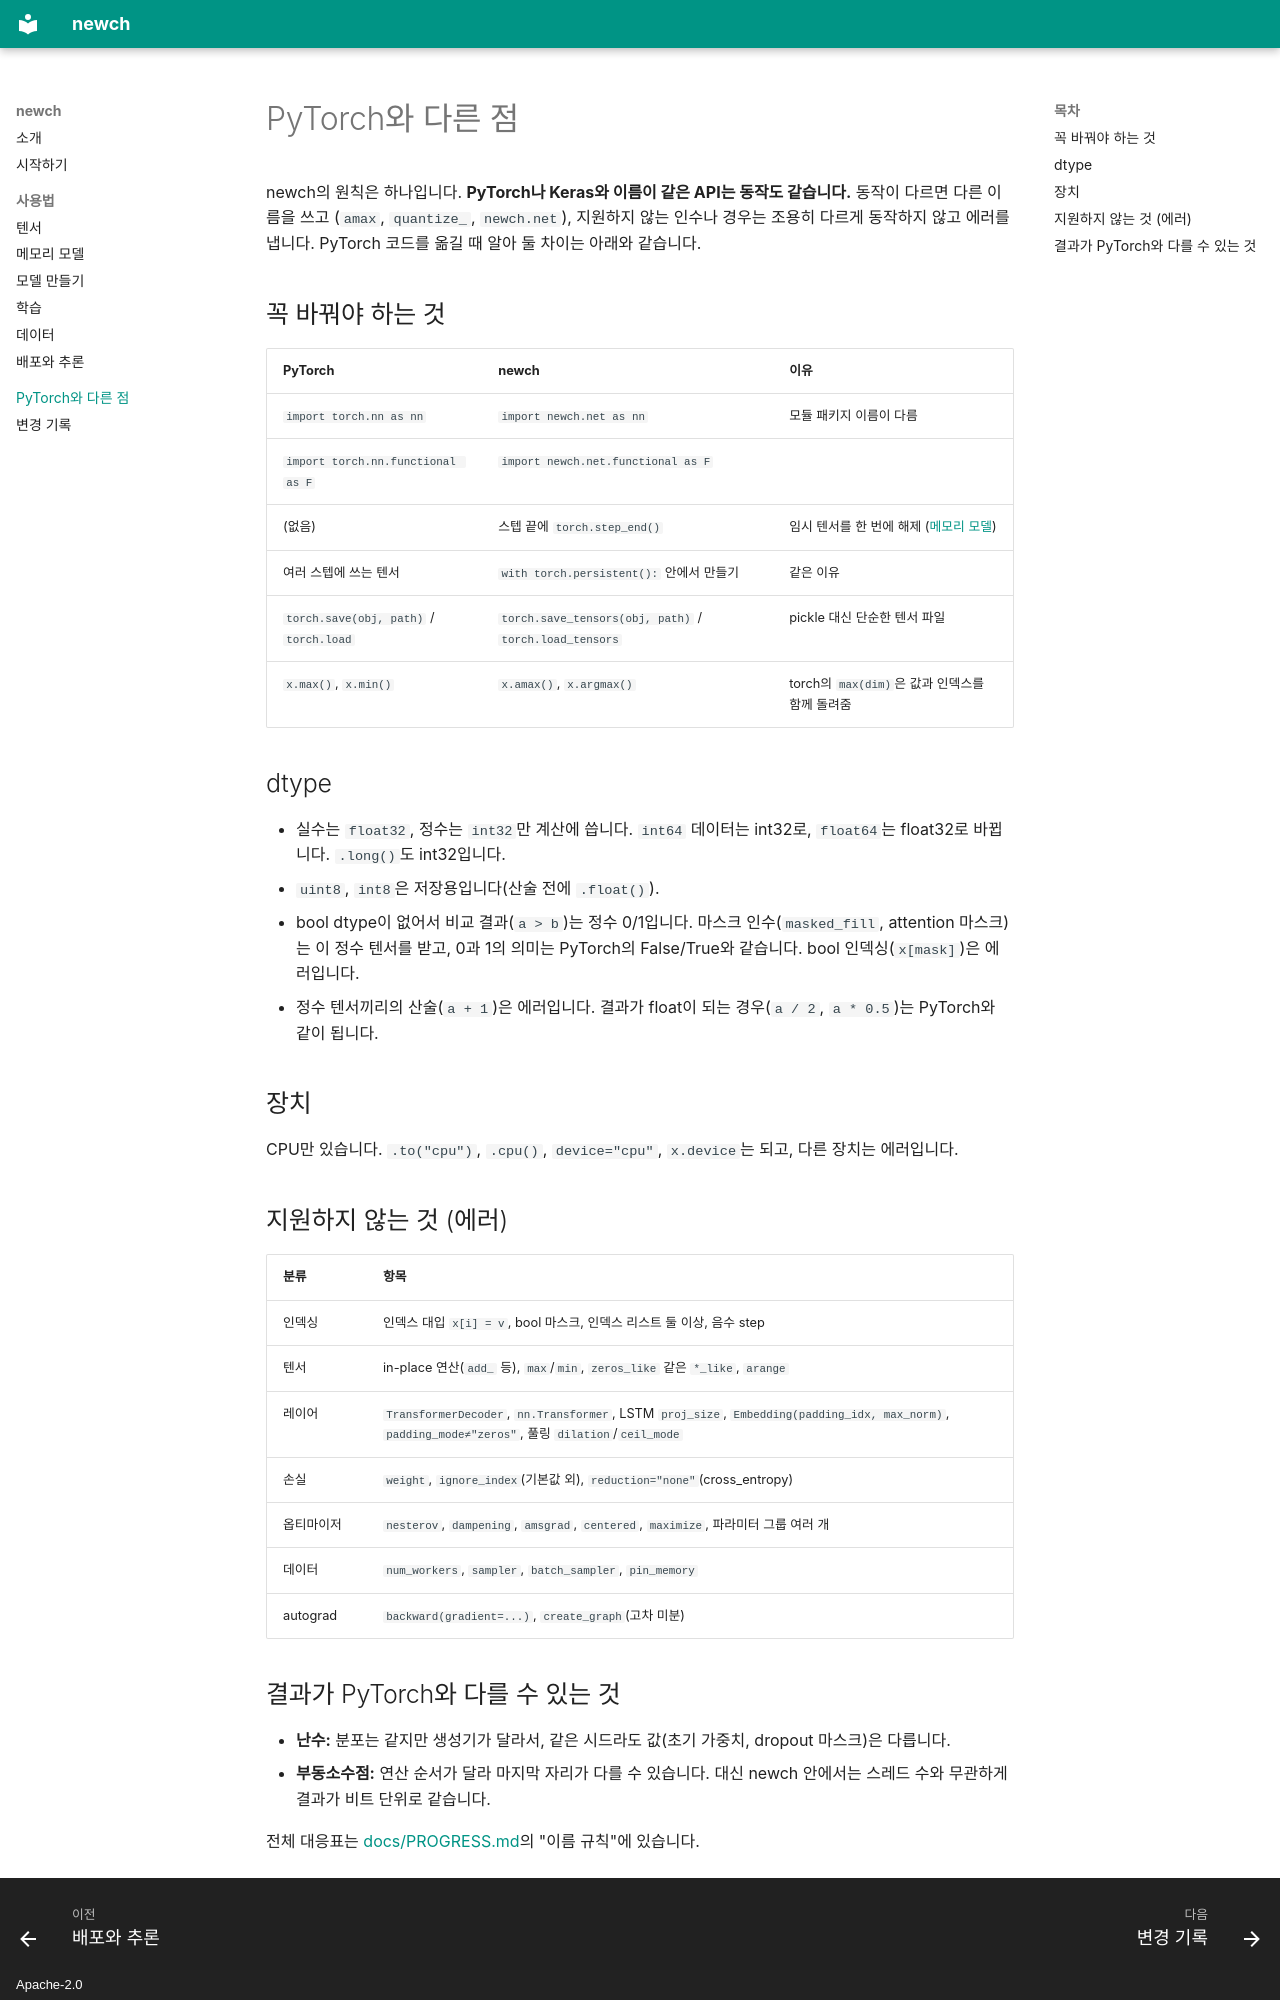

repository: dandmadp/newch · page: pytorch/index.html · generator: mkdocs · copyright: Apache-2.0

# PyTorch와 다른 점

newch의 원칙은 하나입니다. **PyTorch나 Keras와 이름이 같은 API는 동작도 같습니다.** 동작이 다르면 다른 이름을 쓰고
(`amax`, `quantize_`, `newch.net`), 지원하지 않는 인수나 경우는 조용히 다르게 동작하지 않고 에러를 냅니다.
PyTorch 코드를 옮길 때 알아 둘 차이는 아래와 같습니다.

## 꼭 바꿔야 하는 것

| PyTorch | newch | 이유 |
|---|---|---|
| `import torch.nn as nn` | `import newch.net as nn` | 모듈 패키지 이름이 다름 |
| `import torch.nn.functional as F` | `import newch.net.functional as F` | |
| (없음) | 스텝 끝에 `torch.step_end()` | 임시 텐서를 한 번에 해제 ([메모리 모델](memory.md)) |
| 여러 스텝에 쓰는 텐서 | `with torch.persistent():` 안에서 만들기 | 같은 이유 |
| `torch.save(obj, path)` / `torch.load` | `torch.save_tensors(obj, path)` / `torch.load_tensors` | pickle 대신 단순한 텐서 파일 |
| `x.max()`, `x.min()` | `x.amax()`, `x.argmax()` | torch의 `max(dim)`은 값과 인덱스를 함께 돌려줌 |

## dtype

- 실수는 `float32`, 정수는 `int32`만 계산에 씁니다. `int64` 데이터는 int32로, `float64`는 float32로 바뀝니다.
  `.long()`도 int32입니다.
- `uint8`, `int8`은 저장용입니다(산술 전에 `.float()`).
- bool dtype이 없어서 비교 결과(`a > b`)는 정수 0/1입니다. 마스크 인수(`masked_fill`, attention 마스크)는 이 정수
  텐서를 받고, 0과 1의 의미는 PyTorch의 False/True와 같습니다. bool 인덱싱(`x[mask]`)은 에러입니다.
- 정수 텐서끼리의 산술(`a + 1`)은 에러입니다. 결과가 float이 되는 경우(`a / 2`, `a * 0.5`)는 PyTorch와 같이 됩니다.

## 장치

CPU만 있습니다. `.to("cpu")`, `.cpu()`, `device="cpu"`, `x.device`는 되고, 다른 장치는 에러입니다.

## 지원하지 않는 것 (에러)

| 분류 | 항목 |
|---|---|
| 인덱싱 | 인덱스 대입 `x[i] = v`, bool 마스크, 인덱스 리스트 둘 이상, 음수 step |
| 텐서 | in-place 연산(`add_` 등), `max`/`min`, `zeros_like` 같은 `*_like`, `arange` |
| 레이어 | `TransformerDecoder`, `nn.Transformer`, LSTM `proj_size`, `Embedding(padding_idx, max_norm)`, `padding_mode≠"zeros"`, 풀링 `dilation`/`ceil_mode` |
| 손실 | `weight`, `ignore_index`(기본값 외), `reduction="none"`(cross_entropy) |
| 옵티마이저 | `nesterov`, `dampening`, `amsgrad`, `centered`, `maximize`, 파라미터 그룹 여러 개 |
| 데이터 | `num_workers`, `sampler`, `batch_sampler`, `pin_memory` |
| autograd | `backward(gradient=...)`, `create_graph`(고차 미분) |
